2-way image classification set "spectrogram" from GitHub (guswhd/MemAE); label vocabulary: abnormal, normal.

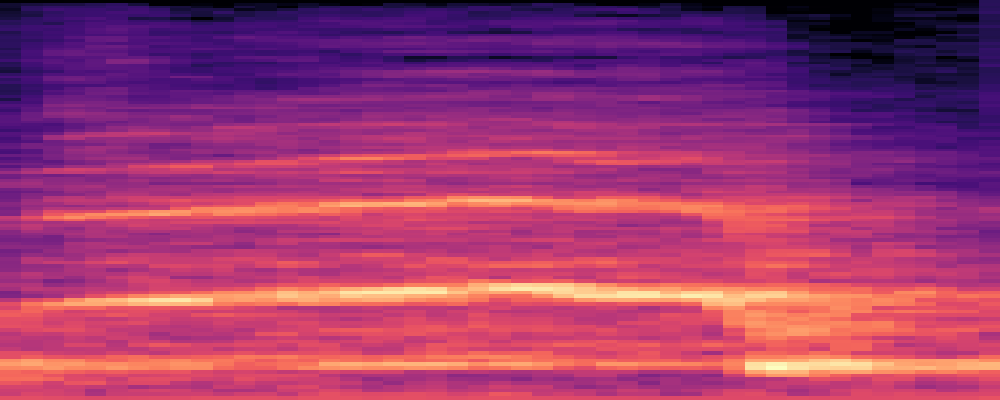
Label: abnormal

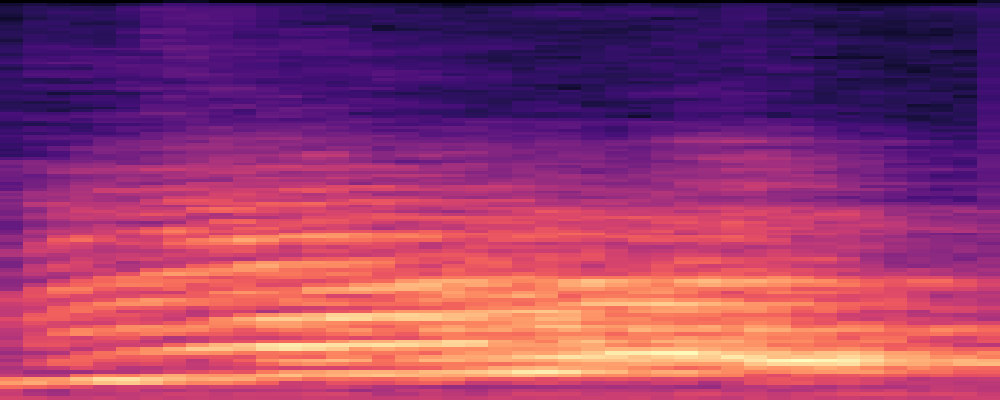
Label: abnormal

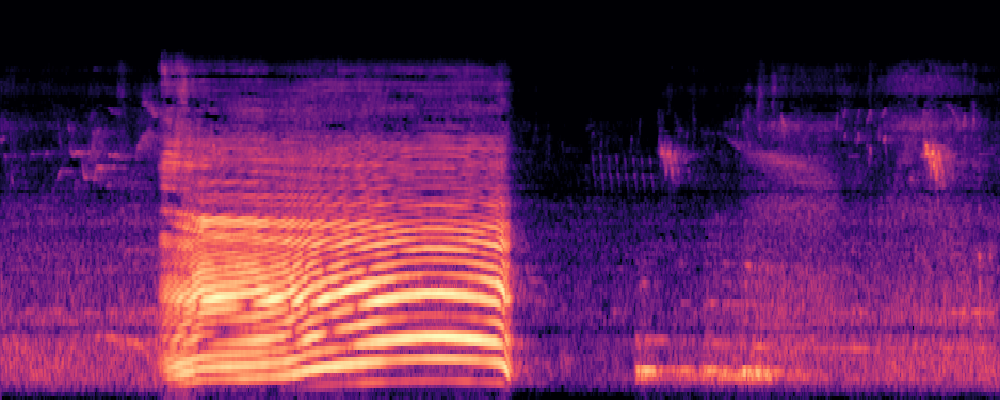
Label: normal

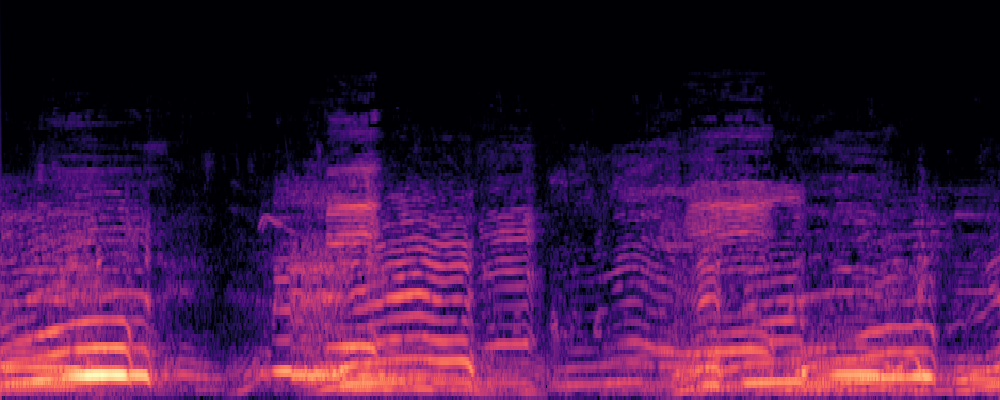
Label: normal

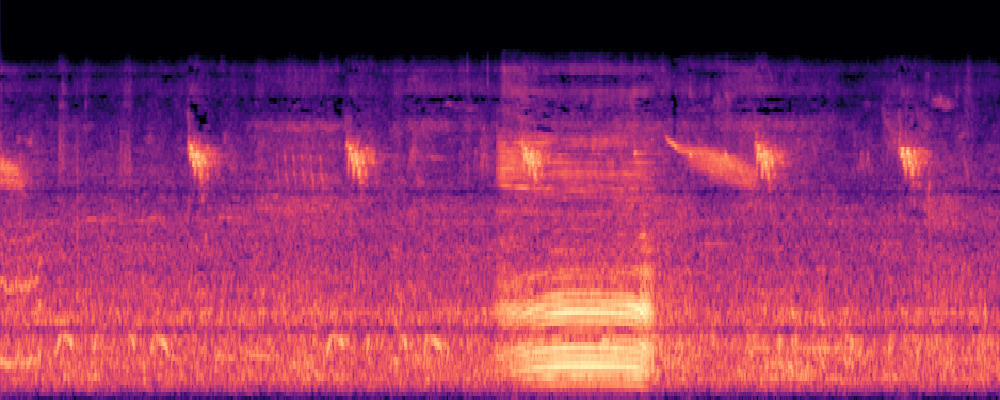
Label: normal

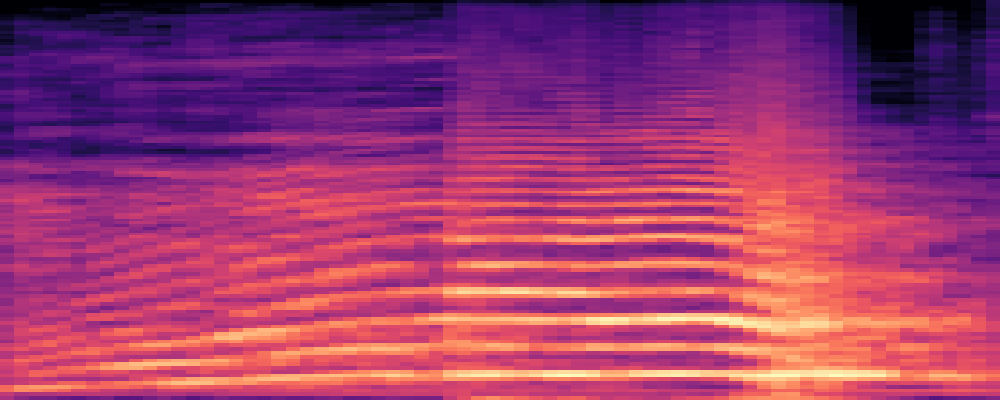
Label: abnormal
